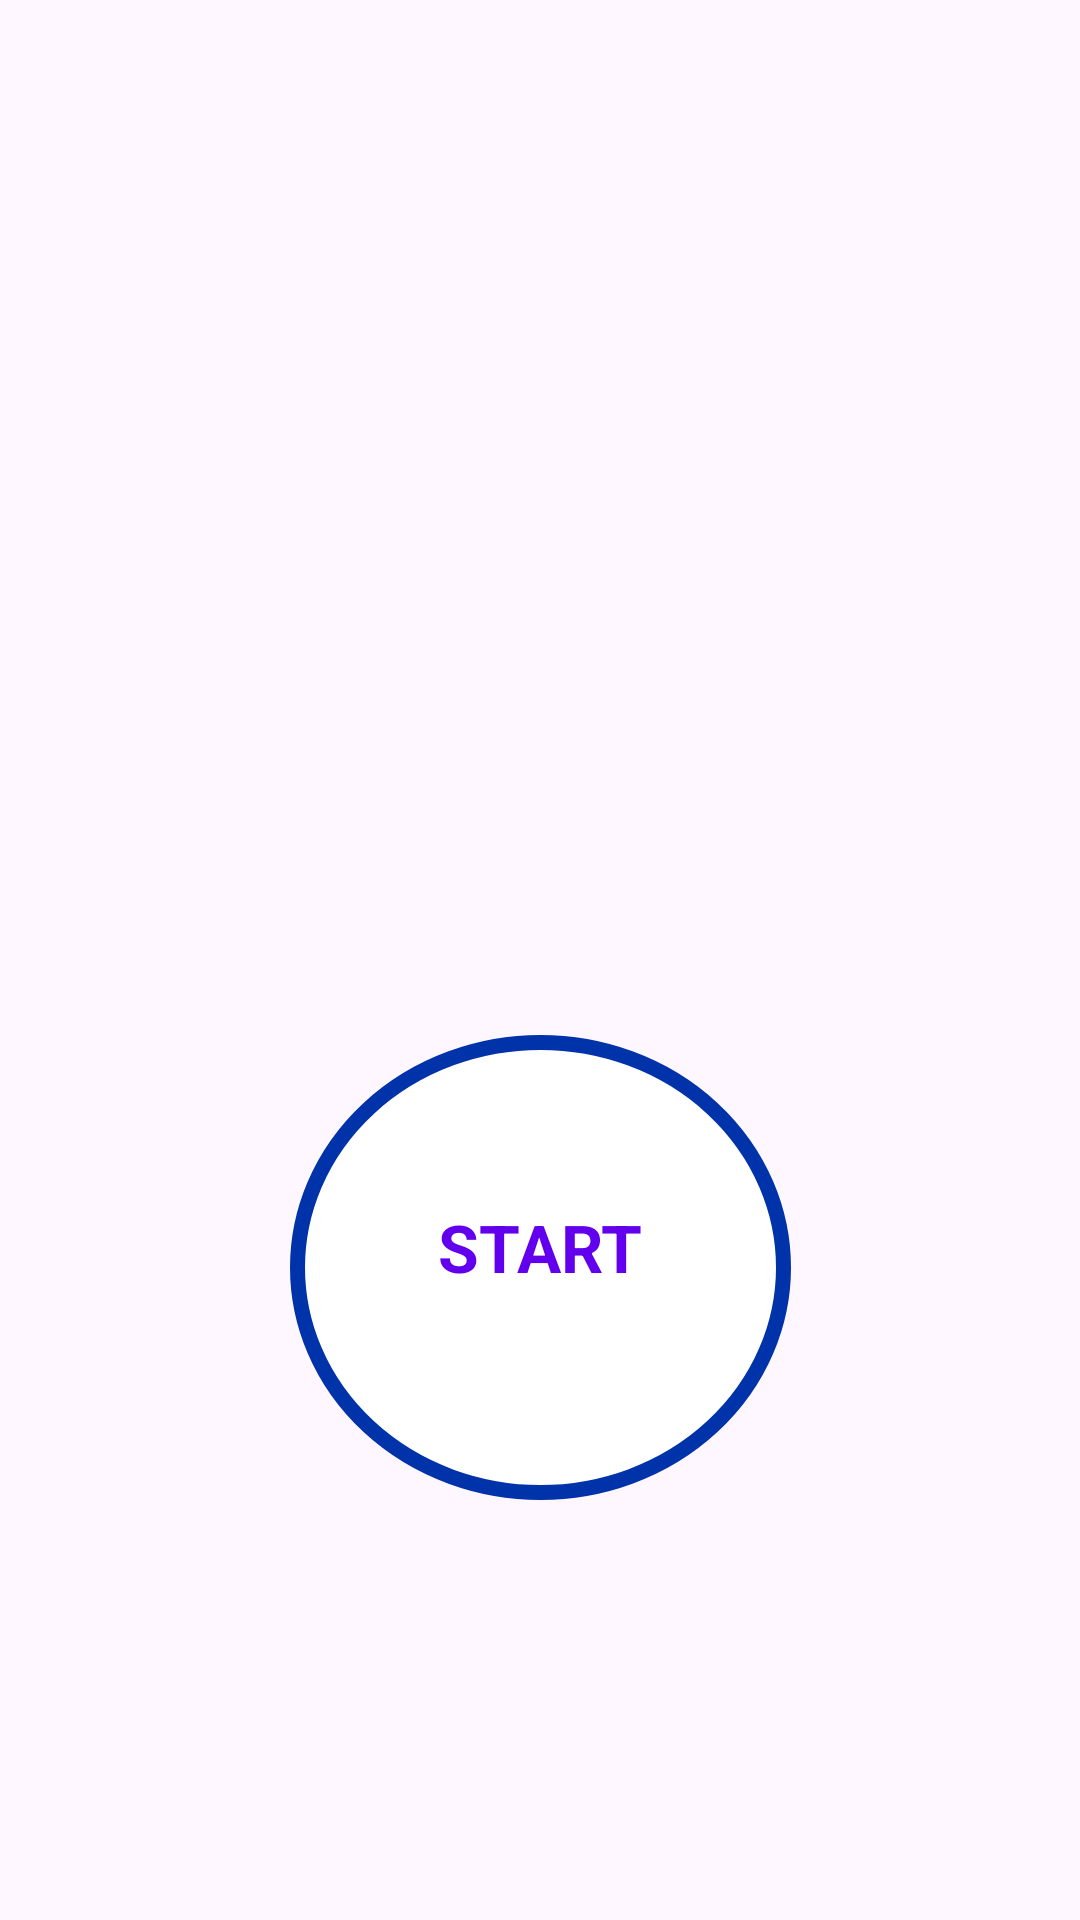

This screen was rendered from an Android layout file. Write that file and the resources it references.
<!-- AndroidManifest.xml: application theme Theme._7MinuteWorkout -->
<!-- res/layout/activity_main.xml -->
<?xml version="1.0" encoding="utf-8"?>
<androidx.constraintlayout.widget.ConstraintLayout xmlns:android="http://schemas.android.com/apk/res/android"
    xmlns:app="http://schemas.android.com/apk/res-auto"
    xmlns:tools="http://schemas.android.com/tools"
    android:id="@+id/main"
    android:layout_width="match_parent"
    android:layout_height="match_parent"
    android:padding="@dimen/main_screen_main_layout_padding"
    tools:context=".MainActivity">

    <ImageView
        android:id="@+id/myImageView"
        android:layout_width="400dp"
        android:layout_height="300dp"
        android:contentDescription="@string/image"
        android:src="@drawable/vibes"
        app:layout_constraintBottom_toTopOf="@+id/flStart"
        app:layout_constraintEnd_toEndOf="parent"
        app:layout_constraintHorizontal_bias="0.0"
        app:layout_constraintStart_toStartOf="parent"
        app:layout_constraintTop_toTopOf="parent" />

    <FrameLayout
        android:id="@+id/flStart"
        android:layout_width="167dp"
        android:layout_height="155dp"
        android:layout_marginTop="40dp"
        android:background="@drawable/item_color_accent_border_ripple_background"
        app:layout_constraintEnd_toEndOf="parent"
        app:layout_constraintStart_toStartOf="parent"
        app:layout_constraintTop_toBottomOf="@+id/myImageView">


        <TextView

            android:layout_width="wrap_content"
            android:layout_height="43dp"
            android:layout_gravity="center"
            android:text="@string/start"
            android:textColor="@color/design_default_color_primary"
            android:textSize="@dimen/default_button_text_size"
            android:textStyle="bold" />
    </FrameLayout>


</androidx.constraintlayout.widget.ConstraintLayout>
<!-- resources referenced by this layout -->
<resources>
  <dimen name="default_button_text_size">22sp</dimen>
  <dimen name="main_screen_main_layout_padding">5dp</dimen>
  <!-- drawable item_color_accent_border_ripple_background (drawable) -->
  <?xml version="1.0" encoding="utf-8"?>
  <ripple xmlns:android="http://schemas.android.com/apk/res/android"
      android:color="@color/LightGrey"
      >
      <item android:id="@android:id/mask">
          <shape android:shape="oval">
              <solid android:color="@color/white"/>
          </shape>
      </item>
  
      <item android:drawable="@drawable/item_circular_color_accent_border" />
  
  
  
  </ripple>
  <string name="image">start image</string>
  <string name="start">START</string>
  <style name="Theme._7MinuteWorkout" parent="Base.Theme._7MinuteWorkout" />
  <color name="LightGrey">#C4C4C4</color>
  <color name="white">#FFFFFFFF</color>
  <!-- drawable item_circular_color_accent_border (drawable) -->
  <?xml version="1.0" encoding="utf-8"?>
  <shape xmlns:android="http://schemas.android.com/apk/res/android"
      android:shape="oval"
      >
      <stroke android:width="5dp"
          android:color="@color/uablue"
          />
      <solid android:color="@color/white"/>
  
  </shape>
  <style name="Base.Theme._7MinuteWorkout" parent="Theme.Material3.DayNight.NoActionBar">
          
          
      </style>
  <color name="uablue">#0033aa</color>
</resources>
